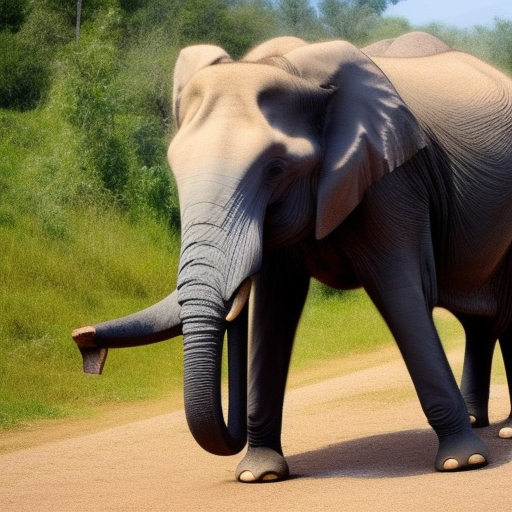
Generation parameters embedded in this image by AUTOMATIC1111 Stable Diffusion web UI or a fork of it (Forge, ...) (PNG 'parameters' text chunk):
“a photo of a elephant to drink water”
Steps: 20, Sampler: Euler a, CFG scale: 7, Seed: 1323047127, Size: 512x512, Model hash: 4c86efd062, Model: model